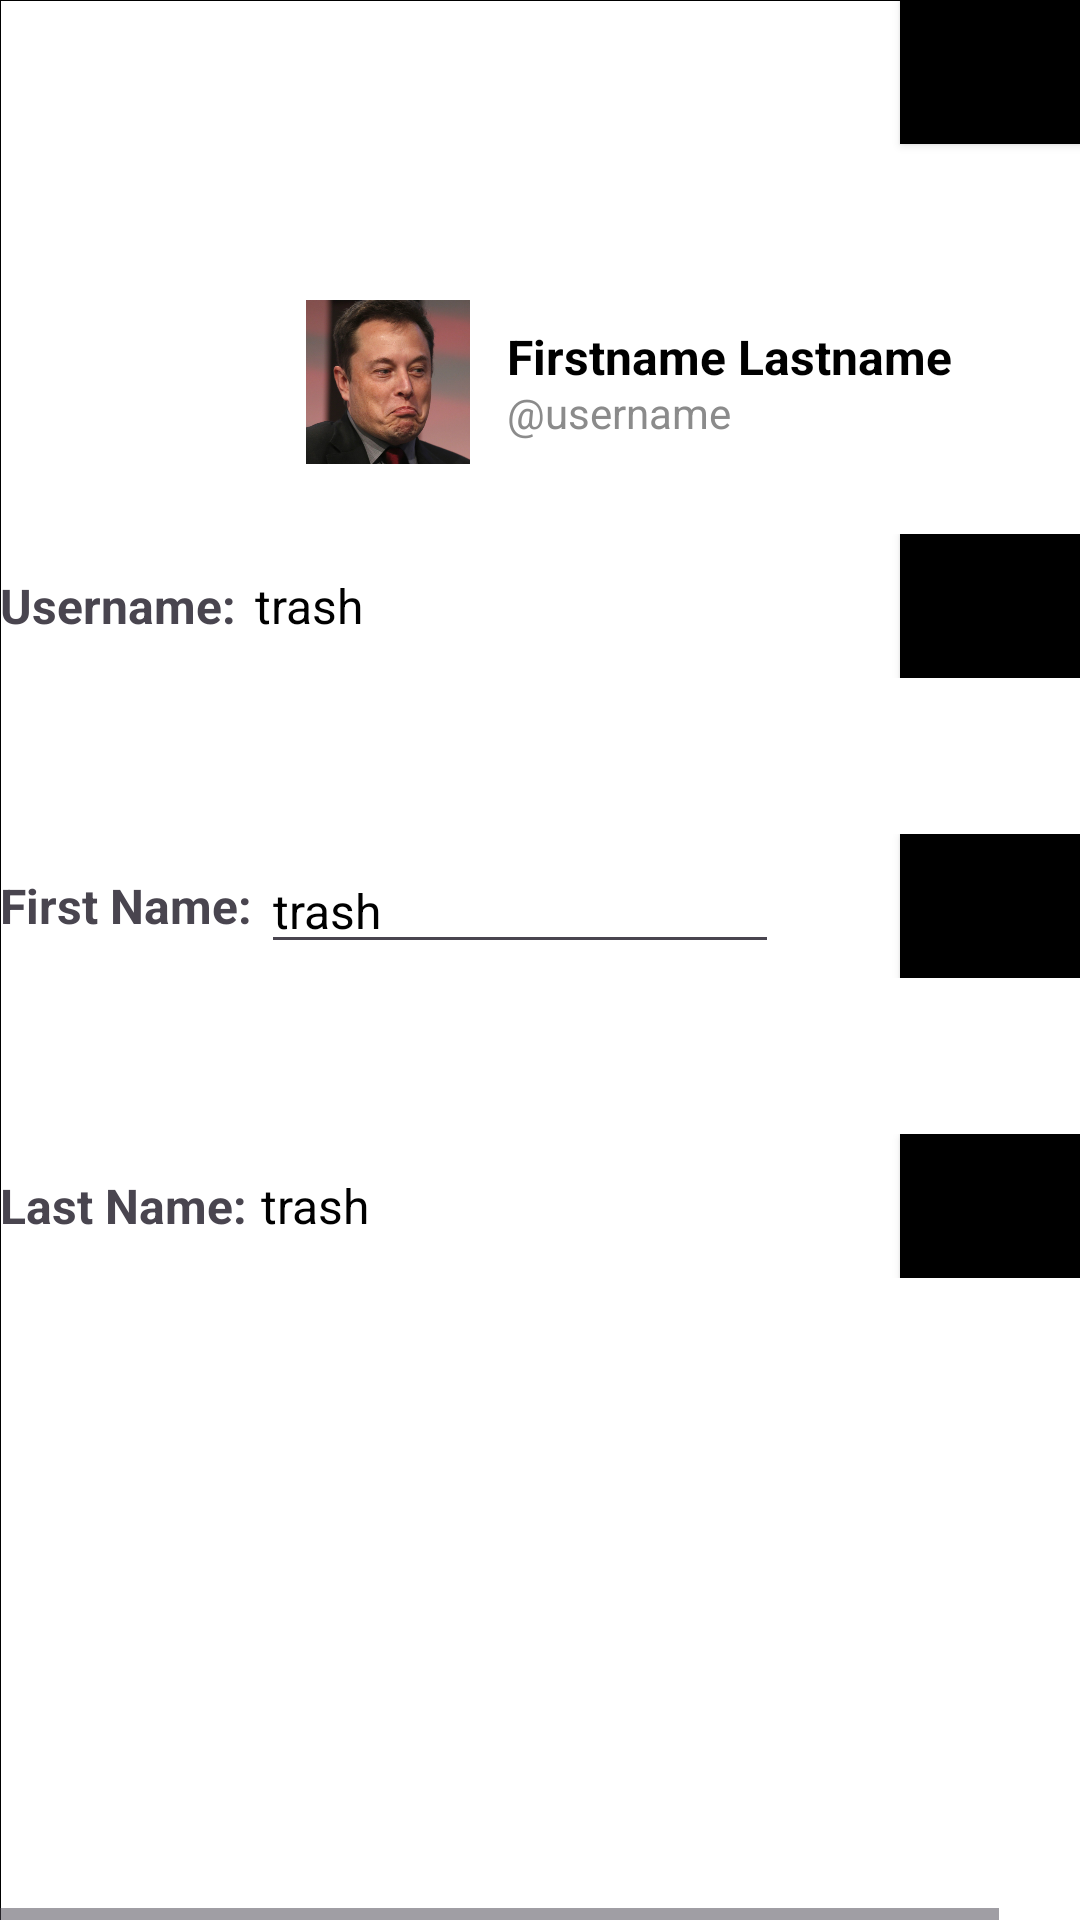

Reconstruct the res/layout file that produces this screen, plus the resources it refers to.
<!-- AndroidManifest.xml: application theme Theme.Schedulog -->
<!-- res/layout/test.xml -->
<HorizontalScrollView xmlns:android="http://schemas.android.com/apk/res/android" xmlns:tools="http://schemas.android.com/tools"
    android:layout_width="match_parent" android:layout_height="wrap_content" >
    

    <ScrollView android:id="@+id/accountprofile"
        android:layout_width="wrap_content"
        android:layout_height="match_parent" >
        <RelativeLayout android:id="@+id/content_container"
            android:layout_width="wrap_content"
            android:layout_height="wrap_content" >

            <View   android:id="@+id/_bg__accountprofile"
                android:background="@drawable/_bg__accountprofile_shape"
                android:layout_marginStart="-1dp"
                android:layout_marginTop="-1dp"
                android:layout_width="390dp"
                android:layout_height="844dp" />


            <Button
                android:id="@+id/Done"
                android:layout_width="wrap_content"
                android:layout_height="wrap_content"
                android:layout_marginStart="300dp"
                android:layout_marginTop="0dp"
                android:background="@color/black"
                android:text="Edit"
                android:textColor="@color/black" />

            <RelativeLayout
                android:id="@+id/last_name"
                android:layout_width="wrap_content"
                android:layout_height="wrap_content"
                android:layout_marginStart="0dp"
                android:layout_marginTop="378dp">

                <TextView
                    android:id="@+id/edit_last_name_label"
                    android:layout_width="84dp"
                    android:layout_height="match_parent"
                    android:layout_centerVertical="true"
                    android:text="Last Name: "
                    android:textSize="16sp"
                    android:textStyle="bold" />

                <Button
                    android:id="@+id/edit_last_name_btn"
                    android:layout_width="wrap_content"
                    android:layout_height="wrap_content"
                    android:layout_marginStart="300dp"
                    android:layout_marginTop="0dp"
                    android:background="@color/black"
                    android:text="Edit"
                    android:textColor="@color/black" />

                <TextView
                    android:id="@+id/edit_last_name"
                    android:layout_width="172.6dp"
                    android:layout_height="match_parent"
                    android:layout_centerVertical="true"
                    android:layout_marginLeft="87dp"
                    android:layout_marginTop="0dp"
                    android:text="trash"
                    android:textColor="@color/_bg__logout_button_ek1_color"
                    android:textSize="16sp" />

            </RelativeLayout>

            <RelativeLayout
                android:id="@+id/username_edit"
                android:layout_width="wrap_content"
                android:layout_height="wrap_content"
                android:layout_marginStart="0dp"
                android:layout_marginTop="178dp">

                <TextView
                    android:id="@+id/username_label"
                    android:layout_width="84dp"
                    android:layout_height="match_parent"
                    android:layout_centerVertical="true"
                    android:text="Username: "
                    android:textSize="16sp"
                    android:textStyle="bold" />

                <Button
                    android:id="@+id/email_edit_text"
                    android:layout_width="wrap_content"
                    android:layout_height="wrap_content"
                    android:layout_marginStart="300dp"
                    android:layout_marginTop="0dp"
                    android:background="@color/black"
                    android:text="Edit"
                    android:textColor="@color/black" />

                <TextView
                    android:id="@+id/email_text"
                    android:layout_width="172.6dp"
                    android:layout_height="match_parent"
                    android:layout_centerVertical="true"
                    android:layout_marginLeft="85dp"
                    android:layout_marginTop="0dp"
                    android:text="trash"
                    android:textColor="@color/_bg__logout_button_ek1_color"
                    android:textSize="16sp" />

            </RelativeLayout>

            <RelativeLayout android:id="@+id/first_name"
                android:layout_marginTop="278dp"
                android:layout_marginStart="0dp"
                android:layout_width="wrap_content"
                android:layout_height="wrap_content"
                >

                <TextView
                    android:id="@+id/edit_first_name_label"
                    android:layout_centerVertical="true"
                    android:layout_width="84dp"
                    android:layout_height="match_parent"
                    android:text="First Name: "
                    android:textSize="16sp"
                    android:textStyle="bold" />

                <Button   android:id="@+id/edit_first_name_btn"
                    android:background="@color/black"
                    android:layout_marginStart="300dp"
                    android:layout_marginTop="0dp"
                    android:layout_width="wrap_content"
                    android:layout_height="wrap_content"
                    android:text="Edit"
                    android:textColor="@color/black"
                    />

                <EditText android:id="@+id/edit_first_name"
                    android:textSize="16sp"
                    android:textColor="@color/_bg__logout_button_ek1_color"
                    android:layout_marginLeft="87dp"
                    android:layout_centerVertical="true"
                    android:layout_marginTop="0dp"
                    android:layout_width="172.6dp"
                    android:layout_height="match_parent"
                    android:text="trash"
                    />

            </RelativeLayout>


            <RelativeLayout android:id="@+id/user_profile"
                android:layout_marginTop="100dp"
                android:layout_marginStart="102dp"
                android:layout_width="wrap_content"
                android:layout_height="wrap_content"
                >

                <RelativeLayout android:id="@+id/avatar"
                    android:layout_marginTop="0dp"
                    android:layout_marginStart="0dp"
                    android:layout_width="wrap_content"
                    android:layout_height="wrap_content"
                    >

                    <ImageView   android:id="@+id/_bg__avatar_ek1"
                        android:background="@drawable/_bg__avatar_ek1_shape"
                        android:src="@drawable/user_profile"
                        android:layout_marginStart="-1.5dp"
                        android:layout_marginTop="-1.5dp"
                        android:layout_width="56dp"
                        android:layout_height="56dp" />

                </RelativeLayout>

                <TextView android:id="@+id/user_first_last_name"
                    android:textStyle="bold"
                    android:textSize="16sp"
                    android:textColor="@color/_bg__logout_button_ek1_color"
                    android:layout_marginLeft="67dp"
                    android:layout_marginTop="8dp"
                    android:layout_width="164.6dp"
                    android:layout_height="24.6dp"
                    android:text="@string/user_first_last_name_string"
                    />

                <TextView android:id="@+id/username"
                    android:textSize="14sp"
                    android:textColor="@color/username_color"
                    android:layout_marginLeft="67dp"
                    android:layout_marginTop="28dp"
                    android:layout_width="163.4dp"
                    android:layout_height="22.4dp"
                    android:text="@string/username_string"
                    />

            </RelativeLayout>

        </RelativeLayout>

    </ScrollView>
</HorizontalScrollView>
<!-- resources referenced by this layout -->
<resources>
  <color name="_bg__logout_button_ek1_color">#000000</color>
  <color name="black">#FF000000</color>
  <color name="username_color">#8B8B8B</color>
  <!-- drawable _bg__accountprofile_shape (drawable-nodpi) -->
  <?xml version="1.0" encoding="utf-8"?>
  <shape xmlns:android="http://schemas.android.com/apk/res/android"
  	android:shape="rectangle" >
  	<stroke android:color="#000000" android:width="1dp" />
  	<solid android:color="@color/_bg__accountprofile_color" />
  </shape>
  <!-- drawable _bg__avatar_ek1_shape (drawable-nodpi) -->
  <?xml version="1.0" encoding="utf-8"?>
  <shape xmlns:android="http://schemas.android.com/apk/res/android"
  	android:shape="rectangle" >
  	<corners android:radius="16dp" />
  	<stroke android:color="#000000" android:width="1.5dp" />
  </shape>
  <!-- drawable user_profile: png bitmap (drawable, 237891 bytes) -->
  <string name="user_first_last_name_string">Firstname Lastname</string>
  <string name="username_string">"@username"</string>
  <style name="Theme.Schedulog" parent="Base.Theme.Schedulog" />
  <color name="_bg__accountprofile_color">#FFFFFF</color>
  <style name="Base.Theme.Schedulog" parent="Theme.Material3.DayNight.NoActionBar">
          
          
      </style>
</resources>
